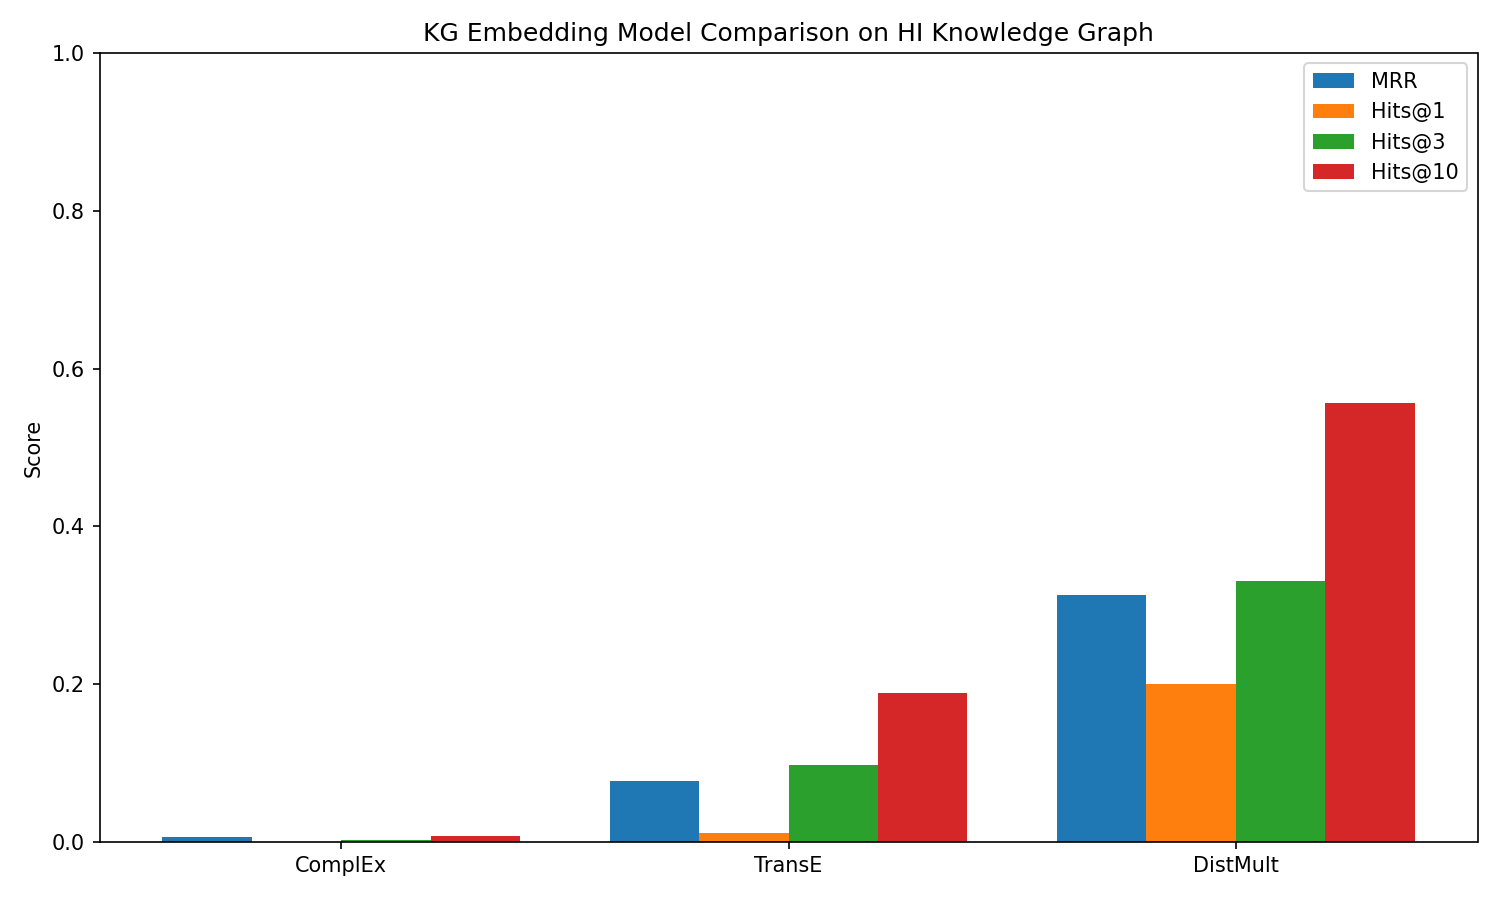

Data behind this chart, as committed beside it:
Model, MRR, Hits@1, Hits@3, Hits@10
ComplEx, 0.0057, 0.0, 0.0019, 0.0078
TransE, 0.0776, 0.0117, 0.0973, 0.1887
DistMult, 0.3132, 0.2004, 0.3307, 0.5564
